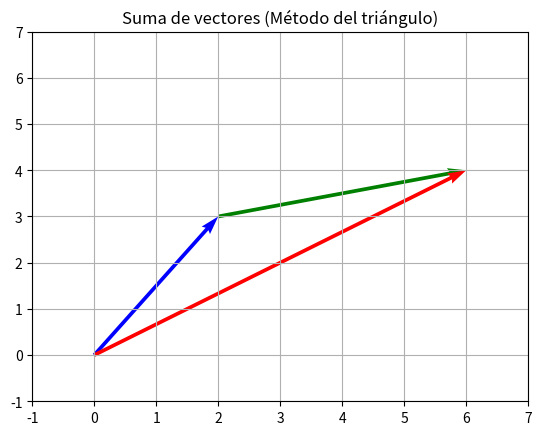

This chart was generated by the following Python code:
import numpy as np
import matplotlib.pyplot as plt

def suma_vectores(A, B):
    return A + B

def resta_vectores(A, B):
    return A - B

def producto_escalar(A, B):
    return np.dot(A, B)

suma_ejercicios = [
    (np.array([2, 3]), np.array([4, 1])),
    (np.array([-1, 5]), np.array([3, -2])),
    (np.array([0, 4]), np.array([5, 0])),
    (np.array([6, -3]), np.array([-2, 7])),
    (np.array([1, 1]), np.array([2, 3]))
]

print("SUMA DE VECTORES")
for i, (A, B) in enumerate(suma_ejercicios, 1):
    print(f"{i}: {A} + {B} = {suma_vectores(A,B)}")

print("\nRESTA DE VECTORES")
for i, (A, B) in enumerate(suma_ejercicios, 1):
    print(f"{i}: {A} - {B} = {resta_vectores(A,B)}")

producto_ejercicios = [
    (np.array([2, 3]), np.array([4, -1])),
    (np.array([-1, 5]), np.array([3, 2])),
    (np.array([6, 2]), np.array([3, 7])),
    (np.array([1, -2]), np.array([-3, 4])),
    (np.array([5, 2]), np.array([5, 2]))
]

print("\nPRODUCTO ESCALAR")
for i, (A, B) in enumerate(producto_ejercicios, 1):
    print(f"{i}: {A} · {B} = {producto_escalar(A,B)}")

A = np.array([2, 3])
B = np.array([4, 1])
R = suma_vectores(A, B)

plt.quiver(0, 0, A[0], A[1], angles='xy', scale_units='xy', scale=1, color='blue')
plt.quiver(A[0], A[1], B[0], B[1], angles='xy', scale_units='xy', scale=1, color='green')
plt.quiver(0, 0, R[0], R[1], angles='xy', scale_units='xy', scale=1, color='red')
plt.xlim(-1, 7)
plt.ylim(-1, 7)
plt.grid()
plt.title("Suma de vectores (Método del triángulo)")
